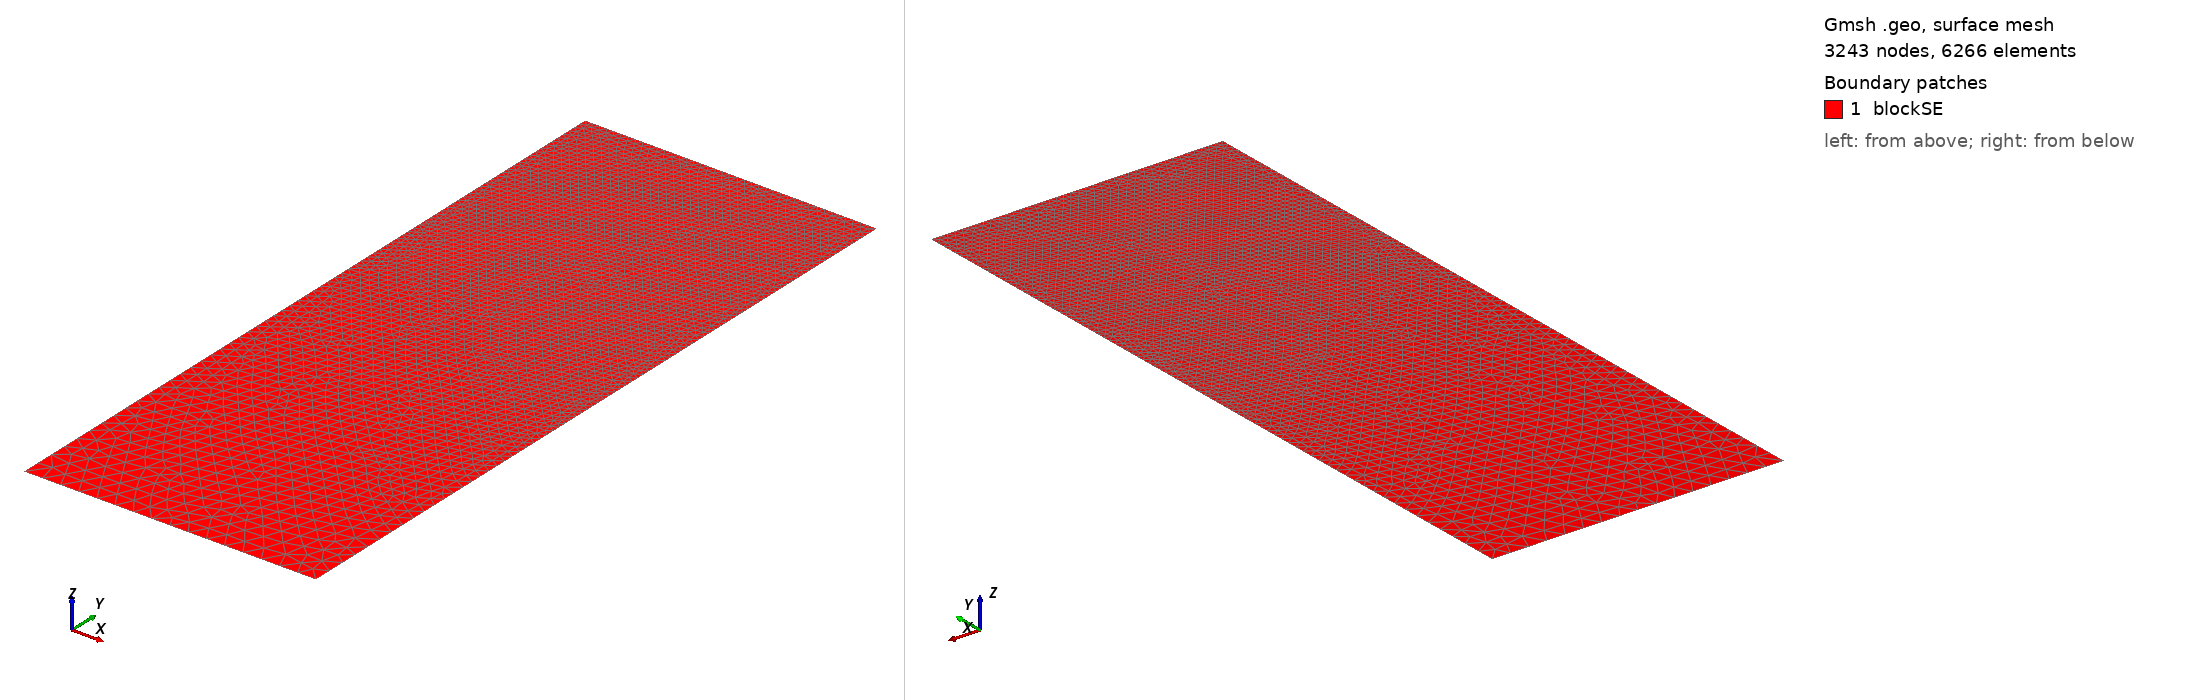

Gmsh geometry script, surface-meshed: 3243 nodes, 6266 surface elements. Boundary patches (legend numbers): 1 blockSE. Left view from above one corner, right view from below the opposite corner. Legend entries are the model's physical surfaces. The drawing asked Gmsh for element sizes between 1% and 20% of the model's largest extent; the script's own settings can give other sizes.

=== t156.geo (drawn) ===
/// Build a 2D model with micro-electrode

//SetFactory("OpenCASCADE");

// Parameters
hSE  = 20.0;  // thickness of the SE, in unit um
wSE  = 8.0;  // width of the SE, in unit um
hLi  = 6.345;    // initial height of the Li in the pore, in unit um
rp   = 0.05;  // the round radius at corner point, in unit um
mSE  = 0.5;  // mesh characteristic length for SE out boundaries
mAnd = 0.05;  // mesh characteristic length for micro-probe

//**** Create points **/
// Create points for the boundary
Point(1) = {0, 0, 0, mSE};            Point(2) = {wSE, 0, 0, mSE};
Point(3) = {wSE, hSE-hLi, 0, mAnd};   Point(4) = {wSE, hSE-rp, 0, mAnd}; 
Point(5) = {wSE-rp, hSE-rp, 0, mAnd}; Point(6) = {wSE-rp, hSE, 0, mAnd}; 
Point(7) = {0, hSE, 0, mAnd};

//***** Create lines **/
// Creat lines for the boundary
Line(1)   = {1, 2};     Line(2)   = {2, 3};
Line(3)   = {3, 4};     Circle(4) = {4, 5, 6};  
Line(5)   = {6, 7};     Line(6)   = {7, 1};

//*** Create loops from lines **/
Curve Loop(6) = {1, 2, 3, 4, 5, 6};   // Outer boundary

//*** Create blocks from lines **/
Plane Surface(1) = {6}; // creat block SE

//*** Physical names **/
Physical Curve("SE_btm")     = {1};
Physical Curve("SE_right")   = {2};
//Physical Curve("SE_top")     = {3};
Physical Curve("SE_left")    = {6};
Physical Curve("And_btm")    = {3, 4, 5};
Physical Surface("blockSE")  = {1};
